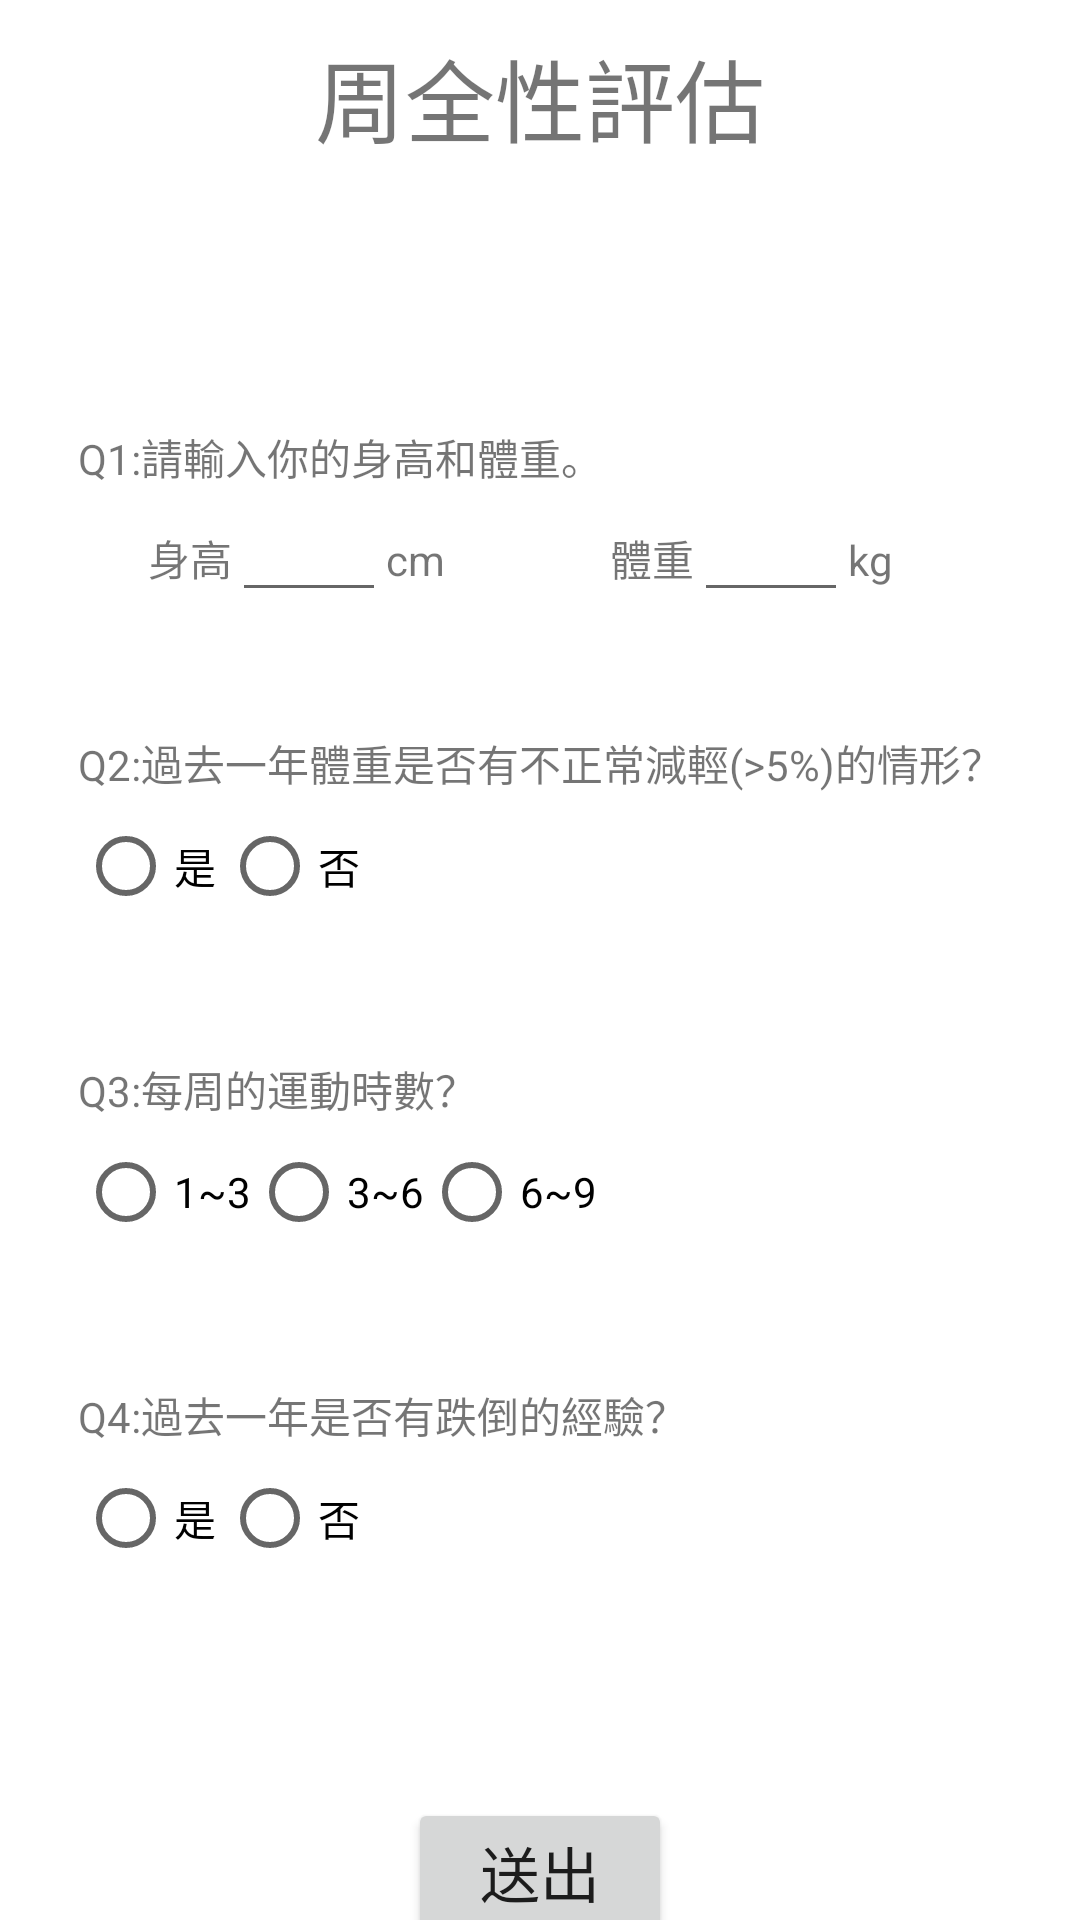

Reconstruct the res/layout file that produces this screen, plus the resources it refers to.
<!-- AndroidManifest.xml: application theme Theme.Sportlight -->
<!-- res/layout/activity_question.xml -->
<?xml version="1.0" encoding="utf-8"?>

<androidx.constraintlayout.widget.ConstraintLayout xmlns:android="http://schemas.android.com/apk/res/android"
    xmlns:app="http://schemas.android.com/apk/res-auto"
    xmlns:tools="http://schemas.android.com/tools"
    android:layout_width="match_parent"
    android:layout_height="match_parent"
    tools:context=".Question">

    <TextView
        android:layout_width="wrap_content"
        android:layout_height="wrap_content"
        android:text="周全性評估"
        android:textSize="30sp"
        app:layout_constraintBottom_toBottomOf="@id/h10"
        app:layout_constraintLeft_toLeftOf="parent"
        app:layout_constraintRight_toRightOf="parent"
        app:layout_constraintTop_toTopOf="parent" />

    <ScrollView
        android:id="@+id/question"
        android:layout_width="wrap_content"
        android:layout_height="wrap_content"
        app:layout_constraintTop_toTopOf="@id/h10"
        app:layout_constraintBottom_toBottomOf="@id/h95"
        app:layout_constraintLeft_toLeftOf="parent"
        app:layout_constraintRight_toRightOf="parent">

        <LinearLayout
            android:layout_height="match_parent"
            android:layout_width="match_parent"
            android:layout_margin="10dp"
            android:orientation="vertical">

            <LinearLayout
                android:id="@+id/question1"
                android:layout_height="wrap_content"
                android:layout_width="match_parent"
                android:layout_marginTop="20dp"
                android:layout_marginBottom="20dp"
                android:orientation="vertical">
                <TextView
                    android:layout_width="wrap_content"
                    android:layout_height="wrap_content"
                    android:text="Q1:請輸入你的身高和體重。"/>
                <LinearLayout
                    android:layout_width="match_parent"
                    android:layout_height="match_parent"
                    android:orientation="horizontal">
                    <TextView
                        android:layout_weight="1"
                        android:layout_width="0dp"
                        android:layout_height="wrap_content"
                        android:gravity="right"
                        android:text="身高"/>
                    <EditText
                        android:id="@+id/height"
                        android:layout_weight="1"
                        android:layout_width="0dp"
                        android:layout_height="wrap_content"
                        android:gravity="center"/>
                    <TextView
                        android:layout_weight="1"
                        android:layout_width="0dp"
                        android:layout_height="wrap_content"
                        android:gravity="left"
                        android:text="cm"/>
                    <TextView
                        android:layout_weight="1"
                        android:layout_width="0dp"
                        android:layout_height="wrap_content"
                        android:gravity="right"
                        android:text="體重"/>
                    <EditText
                        android:id="@+id/weight"
                        android:layout_weight="1"
                        android:layout_width="0dp"
                        android:layout_height="wrap_content"
                        android:gravity="center"/>
                    <TextView
                        android:layout_weight="1"
                        android:layout_width="0dp"
                        android:layout_height="wrap_content"
                        android:gravity="left"
                        android:text="kg"/>
                </LinearLayout>
            </LinearLayout>

            <LinearLayout
                android:id="@+id/question2"
                android:layout_height="wrap_content"
                android:layout_width="wrap_content"
                android:layout_marginTop="20dp"
                android:layout_marginBottom="20dp"
                android:orientation="vertical">
                <TextView
                    android:layout_width="wrap_content"
                    android:layout_height="wrap_content"
                    android:text="Q2:過去一年體重是否有不正常減輕(>5%)的情形？"/>
                <RadioGroup
                    android:layout_width="wrap_content"
                    android:layout_height="wrap_content"
                    android:orientation="horizontal">
                    <RadioButton
                        android:layout_width="wrap_content"
                        android:layout_height="wrap_content"
                        android:text="是"/>
                    <RadioButton
                        android:layout_width="wrap_content"
                        android:layout_height="wrap_content"
                        android:text="否"/>
                </RadioGroup>
            </LinearLayout>

            <LinearLayout
                android:id="@+id/question3"
                android:layout_height="wrap_content"
                android:layout_width="wrap_content"
                android:layout_marginTop="20dp"
                android:layout_marginBottom="20dp"
                android:orientation="vertical">
                <TextView
                    android:layout_width="wrap_content"
                    android:layout_height="wrap_content"
                    android:text="Q3:每周的運動時數？"/>
                <RadioGroup
                    android:layout_width="wrap_content"
                    android:layout_height="wrap_content"
                    android:orientation="horizontal">
                    <RadioButton
                        android:layout_width="wrap_content"
                        android:layout_height="wrap_content"
                        android:text="1~3"/>
                    <RadioButton
                        android:layout_width="wrap_content"
                        android:layout_height="wrap_content"
                        android:text="3~6"/>
                    <RadioButton
                        android:layout_width="wrap_content"
                        android:layout_height="wrap_content"
                        android:text="6~9"/>
                </RadioGroup>
            </LinearLayout>

            <LinearLayout
                android:id="@+id/question4"
                android:layout_height="wrap_content"
                android:layout_width="wrap_content"
                android:layout_marginTop="20dp"
                android:layout_marginBottom="20dp"
                android:orientation="vertical">
                <TextView
                    android:layout_width="wrap_content"
                    android:layout_height="wrap_content"
                    android:text="Q4:過去一年是否有跌倒的經驗？"/>
                <RadioGroup
                    android:layout_width="wrap_content"
                    android:layout_height="wrap_content"
                    android:orientation="horizontal">
                    <RadioButton
                        android:layout_width="wrap_content"
                        android:layout_height="wrap_content"
                        android:text="是"/>
                    <RadioButton
                        android:layout_width="wrap_content"
                        android:layout_height="wrap_content"
                        android:text="否"/>
                </RadioGroup>
            </LinearLayout>

        </LinearLayout>

    </ScrollView>

    <Button
        android:id="@+id/sendButton"
        android:layout_width="wrap_content"
        android:layout_height="wrap_content"
        android:text="送出"
        android:textSize="20sp"
        app:layout_constraintTop_toTopOf="@id/h95"
        app:layout_constraintBottom_toBottomOf="parent"
        app:layout_constraintLeft_toLeftOf="parent"
        app:layout_constraintRight_toRightOf="parent"/>

    <androidx.constraintlayout.widget.Guideline
        android:id="@+id/h10"
        android:layout_width="wrap_content"
        android:layout_height="wrap_content"
        android:orientation="horizontal"
        app:layout_constraintGuide_percent="0.10"/>
    <androidx.constraintlayout.widget.Guideline
        android:id="@+id/h95"
        android:layout_width="wrap_content"
        android:layout_height="wrap_content"
        android:orientation="horizontal"
        app:layout_constraintGuide_percent="0.95"/>

</androidx.constraintlayout.widget.ConstraintLayout>
<!-- resources referenced by this layout -->
<resources>
  <style name="Theme.Sportlight" parent="Theme.MaterialComponents.DayNight.DarkActionBar">
          
          <item name="colorPrimary">@color/purple_500</item>
          <item name="colorPrimaryVariant">@color/purple_700</item>
          <item name="colorOnPrimary">@color/white</item>
          
          <item name="colorSecondary">@color/teal_200</item>
          <item name="colorSecondaryVariant">@color/teal_700</item>
          <item name="colorOnSecondary">@color/black</item>
          
          <item name="android:statusBarColor" tools:targetApi="l">?attr/colorPrimaryVariant</item>
          
      </style>
  <!-- not gathered from this repository: default colours our renderer supplied (Android Studio template values) -->
  <color name="purple_500">#FF6200EE</color>
  <color name="purple_700">#FF3700B3</color>
  <color name="teal_200">#FF03DAC5</color>
  <color name="teal_700">#FF018786</color>
  <color name="black">#FF000000</color>
  <color name="white">#FFFFFFFF</color>
</resources>
